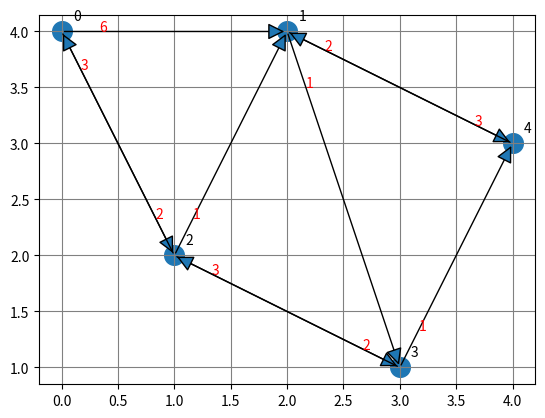

Generate this figure with matplotlib: (Note: this script raises an exception after producing the figure.)
"""
Shortest Path Problem
https://note.nkmk.me/python-scipy-shortest-path/
"""

import numpy as np
from scipy.sparse.csgraph import shortest_path, floyd_warshall, dijkstra, bellman_ford, johnson
from scipy.sparse import csr_matrix

import matplotlib.pyplot as plt
from matplotlib.patches import ArrowStyle

def draw_graph(c, csr):
    # draw nodes
    plt.scatter(c[:, 0], c[:, 1], marker='o', s=200)
    for i in range(c.shape[0]):
        plt.text(c[i, 0]+0.1, c[i, 1]+0.1, i, size=10)
    # draw links
    for i in range(csr.shape[0]):
        for j in range(csr.shape[1]):
            weight = csr[i, j]
            if weight>0:
                plt.annotate('', xy=(c[i, 0],c[i, 1]), xytext=(c[j, 0], c[j, 1]),
                            arrowprops=dict(arrowstyle=ArrowStyle('<|-', head_length=1, head_width=0.5)))
                plt.text((c[i, 0]+c[j, 0]*0.2)/1.2, (c[i, 1]+c[j, 1]*0.2)/1.2,
                            csr[i, j], color='red', size=10)

    plt.grid(which='major',color='gray',linestyle='-')
    # plt.xlim(-0.5, 5.5)
    # plt.ylim(-0.5, 5.5)
    plt.show()

def get_path(start, goal, pred):
    return get_path_row(start, goal, pred[start])

def get_path_row(start, goal, pred_row):
    path = []
    i = goal
    while i != start and i >= 0:
        path.append(i)
        i = pred_row[i]
    if i < 0:
        return []
    path.append(i)
    return path[::-1]

def draw_route(c, csr, route):
    # draw nodes
    plt.scatter(c[:, 0], c[:, 1], marker='o', s=200)
    for i in range(c.shape[0]):
        plt.text(c[i, 0]+0.1, c[i, 1]+0.1, i, size=20)
    # draw route
    for i in range(len(route)-1):
            # plt.plot([c[route[i], 0], c[route[i+1], 0]], [c[route[i], 1], c[route[i+1], 1]], c='red')
            plt.annotate('', xy=(c[route[i], 0],c[route[i], 1]), xytext=(c[route[i+1], 0], c[route[i+1], 1]),
                            arrowprops=dict(arrowstyle=ArrowStyle('<|-', head_length=1, head_width=0.5)))
            plt.text((c[route[i], 0]+c[route[i+1], 0])/2, (c[route[i], 1]+c[route[i+1], 1])/2,
                        csr[ route[i], route[i+1]], color='k', size=15)

    plt.grid(which='major',color='gray',linestyle='-')
    # plt.xlim(-0.5, 5.5)
    # plt.ylim(-0.5, 5.5)
    plt.show()


#----------------------------------
if __name__ == '__main__':
    c = [[0, 4],
        [2, 4],
        [1, 2],
        [3, 1],
        [4, 3]]

    l = [[0, 6, 3, 0, 0],
        [0, 0, 0, 1, 2],
        [2, 1, 0, 3, 0],
        [0, 0, 2, 0, 1],
        [0, 3, 0, 0, 0]]

    c = np.array(c)
    csr = csr_matrix(l)
    # d, p = shortest_path(csr, return_predecessors=True)
    # d, p = shortest_path(csr, return_predecessors=True, indices=0)
    # print(d)
    # print(p)

    start = 4
    end = 0
    d, p = shortest_path(csr, return_predecessors=True, indices=start)
    route = get_path_row(start, end, p)
    print(d[end])
    print(route)
    # [0, 2, 1, 3, 4]

    draw_graph(c, csr)
    draw_route(c, route)


    #----------------------------------
    x_size = 6
    y_size = 5
    c = np.zeros((x_size*y_size, 2))
    for i in range(x_size):
        for j in range(y_size):
            c[i*y_size+j, 0] = i
            c[i*y_size+j, 1] = j

    l = np.zeros((x_size*y_size, x_size*y_size)).astype(np.int)
    for i in range(l.shape[0]):
        for j in range(l.shape[1]):
            if abs(c[i, 0]-c[j, 0])+abs(c[i, 1]-c[j, 1])==1:
                l[i, j] = np.random.randint(1, 10)
    l = np.tril(l) + np.tril(l).T

    c = np.array(c)
    csr = csr_matrix(l)
    print(c)
    print(l)

    start = 0
    end = 29
    d, p = shortest_path(csr, return_predecessors=True, indices=start)
    route = get_path_row(start, end, p)
    print(d[end])
    print(route)

    draw_graph(c, csr)
    draw_route(c, route)